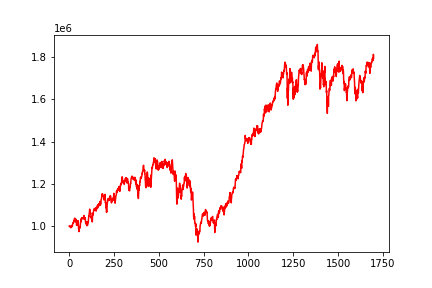

Values plotted in this chart, from the file beside it:
, 0
0, 1000000
1, 1000666
2, 1001655
3, 1001965
4, 1001364
5, 996506
6, 999633
7, 996147
8, 993972
9, 992812
10, 993228
11, 997505
12, 997489
13, 999652
14, 999531
15, 1002927
16, 1003920
17, 998080
18, 1003932
19, 1011080
20, 1011505
21, 1016100
22, 1018177
23, 1016886
24, 1017742
25, 1016632
26, 1024271
27, 1027096
28, 1024505
29, 1035476
30, 1034437
31, 1038213
32, 1031635
33, 1028995
34, 1028430
35, 1034982
36, 1029011
37, 1031589
38, 1019256
39, 1025635
40, 1019911
41, 1004142
42, 1009475
43, 1025271
44, 1023530
45, 1015564
46, 1005770
47, 1020161
48, 1010293
49, 1016747
50, 1025707
51, 1011836
52, 987734
53, 987197
54, 974395
55, 981398
56, 987564
57, 995173
58, 989236
59, 996250
... 1,639 more rows
